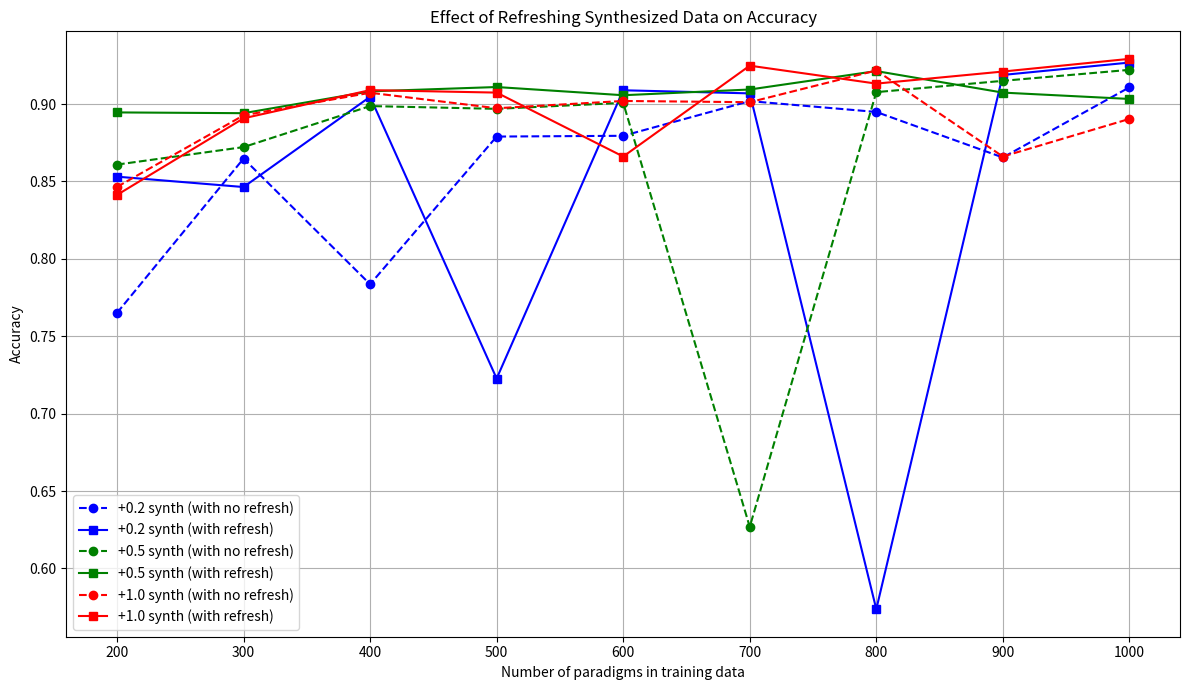

Recreate this plot in Python.
import matplotlib.pyplot as plt
import os

# Old augmented accuracies (before final phase)
old_augmented = {
    0.2: {
        200: 0.7651,
        300: 0.8648,
        400: 0.7836,
        500: 0.8790,
        600: 0.8795,
        700: 0.9019,
        800: 0.8949,
        900: 0.8655,
        1000: 0.9108
    },
    0.5: {
        200: 0.8609,
        300: 0.8722,
        400: 0.8987,
        500: 0.8969,
        600: 0.9008,
        700: 0.6269,
        800: 0.9077,
        900: 0.9150,
        1000: 0.9221
    },
    1.0: {
        200: 0.8465,
        300: 0.8927,
        400: 0.9073,
        500: 0.8973,
        600: 0.9020,
        700: 0.9012,
        800: 0.9217,
        900: 0.8661,
        1000: 0.8904
    }
}

# New accuracies after final phase (aligned: paradigms -> [0.2, 0.5, 1.0])
refresh = {
    200: [0.8531, 0.8946, 0.8413],
    300: [0.8464, 0.8941, 0.8908],
    400: [0.9047, 0.9082, 0.9090],
    500: [0.7227, 0.9110, 0.9074],
    600: [0.9089, 0.9057, 0.8661],
    700: [0.9069, 0.9094, 0.9248],
    800: [0.5737, 0.9213, 0.9132],
    900: [0.9188, 0.9074, 0.9210],
    1000: [0.9268, 0.9033, 0.9292]
}

# Create img directory if needed
os.makedirs('img', exist_ok=True)

# Plotting
plt.figure(figsize=(12, 7))

colors = {0.2: 'blue', 0.5: 'green', 1.0: 'red'}
linestyles = {'before': '--', 'after': '-'}

for idx, synth_ratio in enumerate([0.2, 0.5, 1.0]):
    # Extract old and new data
    x = list(old_augmented[synth_ratio].keys())
    y_old = list(old_augmented[synth_ratio].values())
    y_new = [refresh[n][idx] for n in x]

    # Plot with no refresh
    plt.plot(x, y_old, label=f"+{synth_ratio} synth (with no refresh)", 
             color=colors[synth_ratio], linestyle=linestyles['before'], marker='o')
    
    # Plot with refresh
    plt.plot(x, y_new, label=f"+{synth_ratio} synth (with refresh)", 
             color=colors[synth_ratio], linestyle=linestyles['after'], marker='s')

# Style
plt.xlabel('Number of paradigms in training data')
plt.ylabel('Accuracy')
plt.title('Effect of Refreshing Synthesized Data on Accuracy')
plt.legend()
plt.grid(True)
plt.tight_layout()

# Save
plt.savefig('img/refresh_comparison.png')
plt.close()

print("Comparison plot saved to img/refresh_comparison.png")
